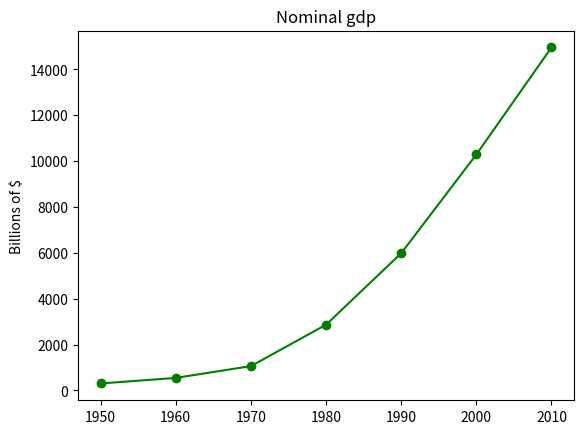

The script that saved this image:
import matplotlib.pyplot as plt

years = [1950,1960,1970,1980,1990,2000,2010]
gdp = [300.2,543.3,1057.9,2862.5,5979.6,10289.7,14958.3]

plt.plot(years,gdp,color='green',marker='o',linestyle = 'solid')

plt.title("Nominal gdp")
plt.ylabel("Billions of $")
plt.show()